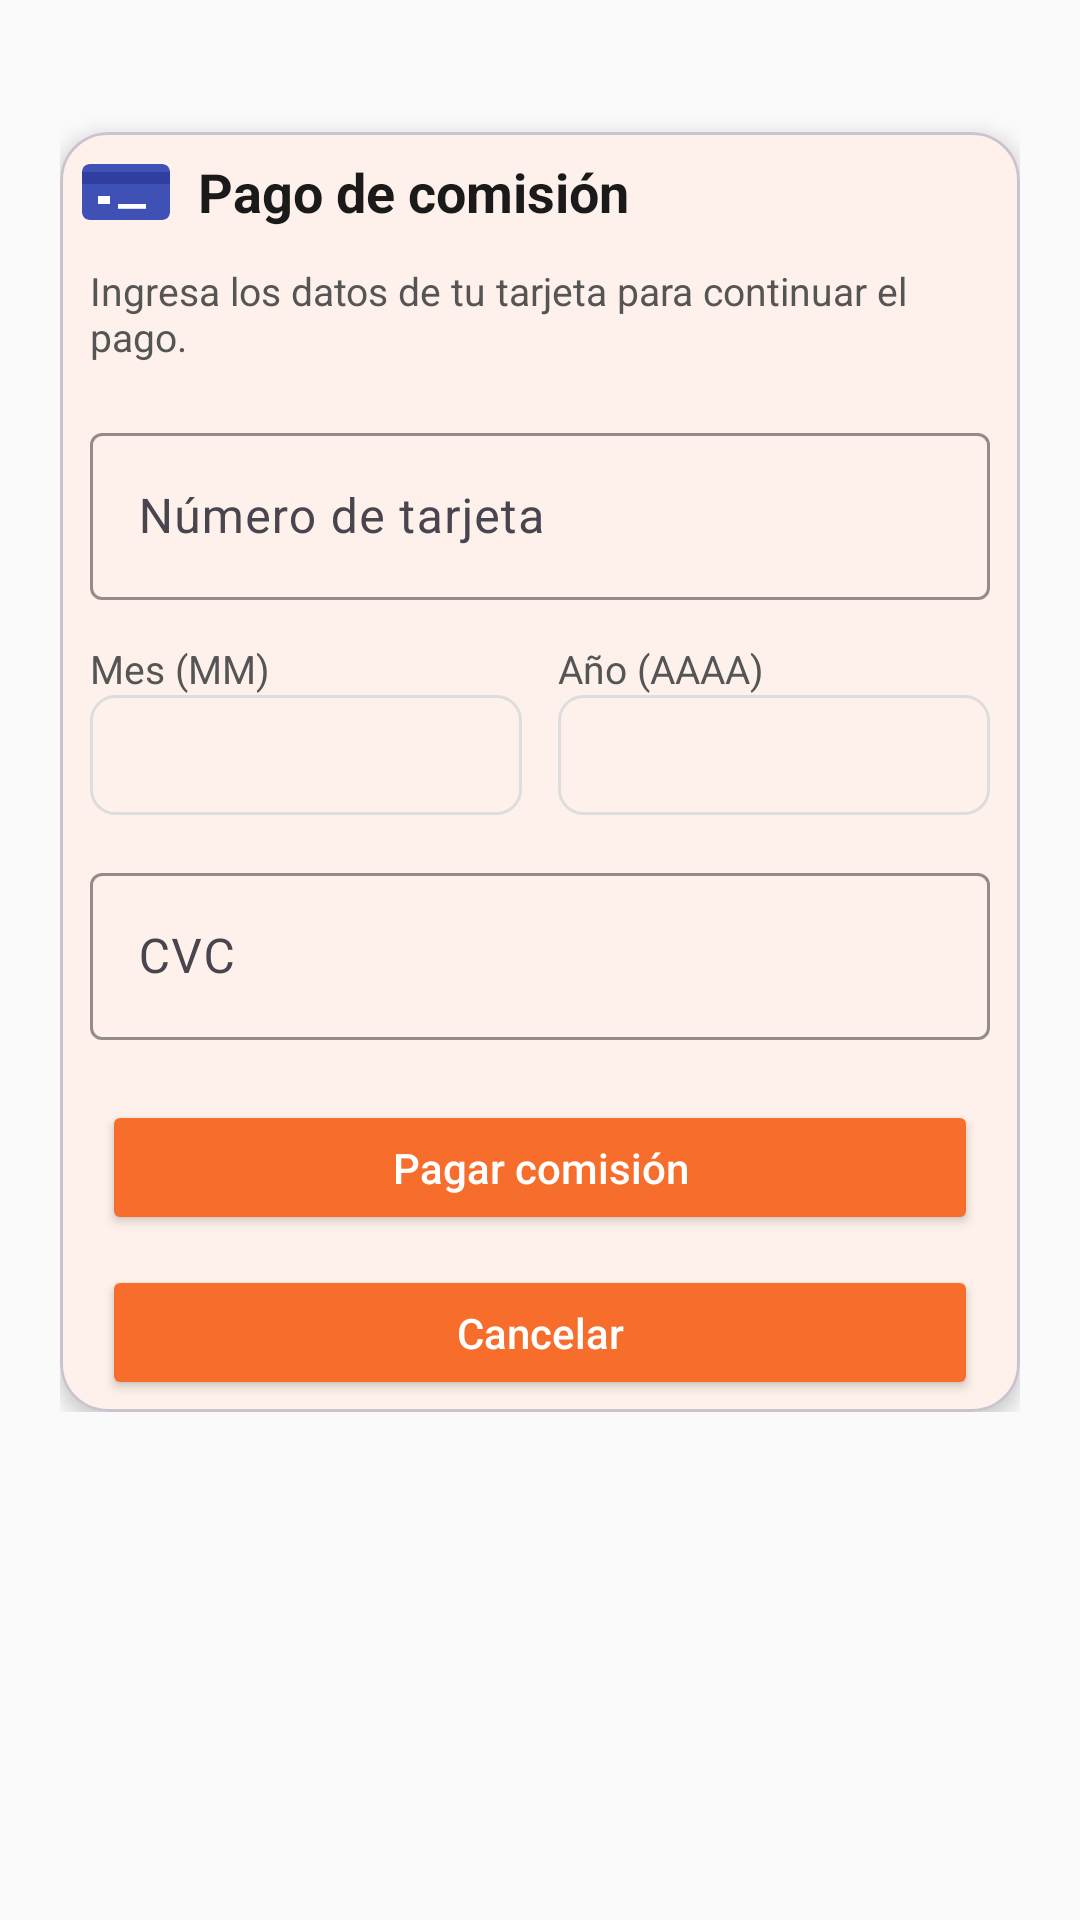

Layout XML and referenced resources for this Android screen:
<!-- AndroidManifest.xml: application theme Theme.ProyectoMoviles -->
<!-- res/layout/activity_pago.xml -->
<?xml version="1.0" encoding="utf-8"?>
<ScrollView xmlns:android="http://schemas.android.com/apk/res/android"
    xmlns:app="http://schemas.android.com/apk/res-auto"
    android:layout_width="match_parent"
    android:layout_height="match_parent"
    android:background="@color/background_light">

    <LinearLayout
        android:layout_width="match_parent"
        android:layout_height="wrap_content"
        android:padding="20dp"
        android:orientation="vertical"
        android:gravity="center_horizontal">

        <com.google.android.material.card.MaterialCardView
            android:layout_width="match_parent"
            android:layout_height="wrap_content"
            android:layout_marginTop="24dp"
            app:cardCornerRadius="16dp"
            app:cardElevation="4dp"
            app:cardBackgroundColor="@color/background_card"
            android:padding="20dp">

            <LinearLayout
                android:layout_width="match_parent"
                android:layout_height="wrap_content"
                android:orientation="vertical"
                android:paddingTop="4dp"
                android:paddingBottom="4dp"
                android:paddingStart="6dp"
                android:paddingEnd="6dp">

                <LinearLayout
                    android:layout_width="match_parent"
                    android:layout_height="wrap_content"
                    android:orientation="horizontal"
                    android:gravity="center_vertical">

                    <ImageView
                        android:layout_width="32dp"
                        android:layout_height="32dp"
                        android:src="@drawable/logo_tarjeta_pago"
                        android:layout_marginEnd="8dp"
                        android:contentDescription="@string/app_name" />

                    <TextView
                        android:layout_width="wrap_content"
                        android:layout_height="wrap_content"
                        android:text="Pago de comisión"
                        android:textStyle="bold"
                        android:textSize="18sp"
                        android:textColor="@color/text_primary" />
                </LinearLayout>

                <TextView
                    android:id="@+id/tvDescripcionPago"
                    android:layout_width="match_parent"
                    android:layout_height="wrap_content"
                    android:text="Ingresa los datos de tu tarjeta para continuar el pago."
                    android:textSize="13sp"
                    android:textColor="@color/text_secondary"
                    android:layout_marginTop="8dp"
                    android:layout_marginStart="4dp"
                    android:layout_marginEnd="4dp" />

                <com.google.android.material.textfield.TextInputLayout
                    android:layout_width="match_parent"
                    android:layout_height="wrap_content"
                    android:layout_marginTop="18dp"
                    android:layout_marginStart="4dp"
                    android:layout_marginEnd="4dp"
                    app:boxBackgroundMode="outline"
                    app:boxStrokeColor="@color/border_light">

                    <com.google.android.material.textfield.TextInputEditText
                        android:id="@+id/edtCardNumber"
                        android:layout_width="match_parent"
                        android:layout_height="wrap_content"
                        android:hint="Número de tarjeta"
                        android:inputType="number"
                        android:maxLength="19"
                        android:maxLines="1" />
                </com.google.android.material.textfield.TextInputLayout>

                <LinearLayout
                    android:layout_width="match_parent"
                    android:layout_height="wrap_content"
                    android:orientation="horizontal"
                    android:layout_marginTop="14dp"
                    android:layout_marginStart="4dp"
                    android:layout_marginEnd="4dp">

                    <LinearLayout
                        android:layout_width="0dp"
                        android:layout_height="wrap_content"
                        android:layout_weight="1"
                        android:orientation="vertical">

                        <TextView
                            android:layout_width="wrap_content"
                            android:layout_height="wrap_content"
                            android:text="Mes (MM)"
                            android:textSize="13sp"
                            android:textColor="@color/text_secondary" />

                        <Spinner
                            android:id="@+id/spMes"
                            android:layout_width="match_parent"
                            android:layout_height="40dp"
                            android:background="@drawable/spinner_background" />

                    </LinearLayout>

                    <Space
                        android:layout_width="12dp"
                        android:layout_height="wrap_content" />

                    <LinearLayout
                        android:layout_width="0dp"
                        android:layout_height="wrap_content"
                        android:layout_weight="1"
                        android:orientation="vertical">

                        <TextView
                            android:layout_width="wrap_content"
                            android:layout_height="wrap_content"
                            android:text="Año (AAAA)"
                            android:textSize="13sp"
                            android:textColor="@color/text_secondary" />

                        <Spinner
                            android:id="@+id/spAnio"
                            android:layout_width="match_parent"
                            android:layout_height="40dp"
                            android:background="@drawable/spinner_background" />

                    </LinearLayout>

                </LinearLayout>

                <com.google.android.material.textfield.TextInputLayout
                    android:layout_width="match_parent"
                    android:layout_height="wrap_content"
                    android:layout_marginTop="14dp"
                    android:layout_marginStart="4dp"
                    android:layout_marginEnd="4dp"
                    app:boxBackgroundMode="outline"
                    app:boxStrokeColor="@color/border_light">

                    <com.google.android.material.textfield.TextInputEditText
                        android:id="@+id/edtCvc"
                        android:layout_width="match_parent"
                        android:layout_height="wrap_content"
                        android:hint="CVC"
                        android:inputType="numberPassword"
                        android:maxLength="3"
                        android:maxLines="1" />
                </com.google.android.material.textfield.TextInputLayout>

                <Button
                    android:id="@+id/btnPagar"
                    android:layout_width="match_parent"
                    android:layout_height="45dp"
                    android:text="Pagar comisión"
                    android:textAllCaps="false"
                    android:layout_marginTop="20dp"
                    android:layout_marginStart="8dp"
                    android:layout_marginEnd="8dp"
                    android:backgroundTint="@color/primary"
                    android:textColor="@color/white" />

                <Button
                    android:id="@+id/btnCancelarPago"
                    android:layout_width="match_parent"
                    android:layout_height="45dp"
                    android:text="Cancelar"
                    android:textAllCaps="false"
                    android:layout_marginTop="10dp"
                    android:layout_marginStart="8dp"
                    android:layout_marginEnd="8dp"
                    android:backgroundTint="@color/primary"
                    android:textColor="@color/white" />

                <ProgressBar
                    android:id="@+id/progressBarPago"
                    style="?android:attr/progressBarStyle"
                    android:layout_width="wrap_content"
                    android:layout_height="wrap_content"
                    android:layout_gravity="center_horizontal"
                    android:layout_marginTop="14dp"
                    android:visibility="gone" />

            </LinearLayout>

        </com.google.android.material.card.MaterialCardView>

    </LinearLayout>

</ScrollView>
<!-- resources referenced by this layout -->
<resources>
  <color name="background_card">#FFFFFF</color>
  <color name="background_light">#FAFAFA</color>
  <color name="border_light">#DDDDDD</color>
  <color name="primary">#F76D2C</color>
  <color name="text_primary">#1A1A1A</color>
  <color name="text_secondary">#555555</color>
  <color name="white">#FFFFFFFF</color>
  <!-- drawable logo_tarjeta_pago (drawable) -->
  <?xml version="1.0" encoding="utf-8"?>
  <vector xmlns:android="http://schemas.android.com/apk/res/android"
      android:width="24dp"
      android:height="24dp"
      android:viewportWidth="24"
      android:viewportHeight="24">
  
      <path
          android:fillColor="#FF3F51B5"
          android:pathData="M3,5h18c1.1,0 2,0.9 2,2v10c0,1.1 -0.9,2 -2,2H3c-1.1,0 -2,-0.9 -2,-2V7c0,-1.1 0.9,-2 2,-2z" />
  
      <path
          android:fillColor="#FF303F9F"
          android:pathData="M1,7h22v3H1z" />
  
      <path
          android:fillColor="#FFFFFFFF"
          android:pathData="M5,13h3v2H5z" />
  
      <path
          android:fillColor="#FFFFFFFF"
          android:pathData="M10,15h7v1.2h-7z" />
  </vector>
  <!-- drawable spinner_background (drawable) -->
  <?xml version="1.0" encoding="utf-8"?>
  <shape xmlns:android="http://schemas.android.com/apk/res/android"
      android:shape="rectangle">
  
      <solid android:color="@android:color/transparent" />
  
      <stroke
          android:width="1dp"
          android:color="@color/border_light" />
  
      <corners android:radius="8dp" />
  
      <padding
          android:left="12dp"
          android:top="10dp"
          android:right="12dp"
          android:bottom="10dp" />
  </shape>
  <string name="app_name">Swaply</string>
  <style name="Theme.ProyectoMoviles" parent="Base.Theme.ProyectoMoviles" />
  <style name="Base.Theme.ProyectoMoviles" parent="Theme.Material3.Light.NoActionBar">
          
          <item name="colorPrimary">@color/primary</item>
          <item name="colorOnPrimary">@color/white</item>
  
          <item name="colorSecondary">@color/secondary</item>
          <item name="colorOnSecondary">@color/white</item>
  
          
          <item name="android:windowBackground">@color/background_light</item>
          <item name="colorSurface">@color/background_card</item>
          <item name="colorOnSurface">@color/text_primary</item>
  
          <item name="android:textColorPrimary">@color/text_primary</item>
          <item name="android:textColorSecondary">@color/text_secondary</item>
      </style>
  <color name="secondary">#4A4A4A</color>
</resources>
